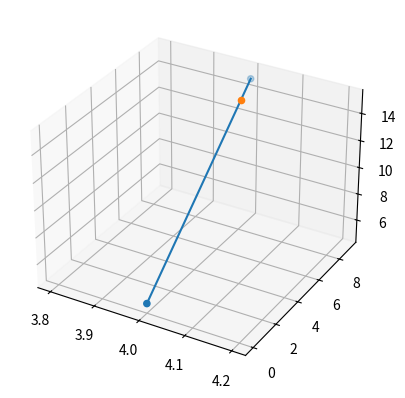

The script that saved this image:
from matplotlib import pyplot as plt

import random


def intersection_point_horizontal_plane(a: [float, float, float],
                                        b: [float, float, float], height: int) -> (float, float, float):
    a1, b1, c1 = a[0] - b[0], a[1] - b[1], a[2] - b[2]

    if c1 == 0:
        return (a[0] + b[0]) / 2, (a[1] + b[1]) / 2, (a[2] + b[2]) / 2
    else:
        h1 = abs((height - a[2]) / c1)
        return a[0] - h1 * a1, a[1] - h1 * b1, a[2] - h1 * c1


def rand():
    return random.randint(0, 15)


if __name__ == '__main__':
    random_int: () = lambda: random.randint(0, 15)

    x1 = [random_int(), random_int(), random_int()]
    x2 = [random_int(), random_int(), random_int()]

    h = random.randint(min(x1[2], x2[2]), max(x1[2], x2[2]))

    x, y, z = intersection_point_horizontal_plane(x1, x2, h)

    fig = plt.figure()
    ax = fig.add_subplot(projection='3d')

    ax.plot([x1[0], x2[0]], [x1[1], x2[1]], [x1[2], x2[2]])
    ax.scatter([x1[0], x2[0]], [x1[1], x2[1]], [x1[2], x2[2]])
    ax.scatter([x], [y], [z])

    plt.show()
